Run: headless pygame with SDL's dummy video driver; simulated clock (each Clock.tick advances the game by its frame time, no real sleeping); random seed 0; keys injected as events and as key.get_pressed() state; mouse plan: one left click at the window centre at the start of phase 2, then a move to the lower-right quarter at the start of phase 3.
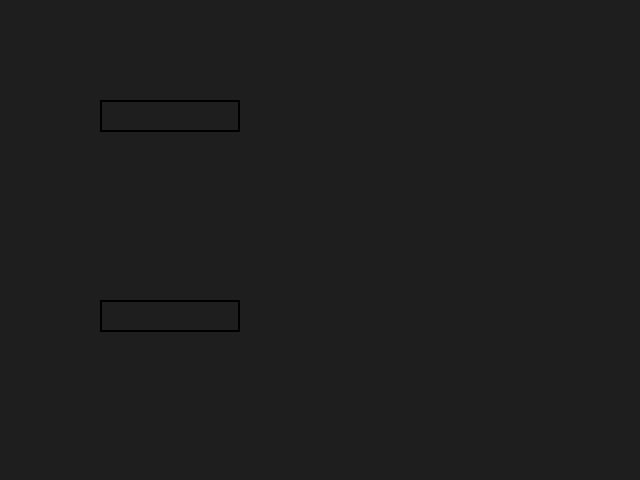
Frame 1 of 4 · flips 1–60 · no input
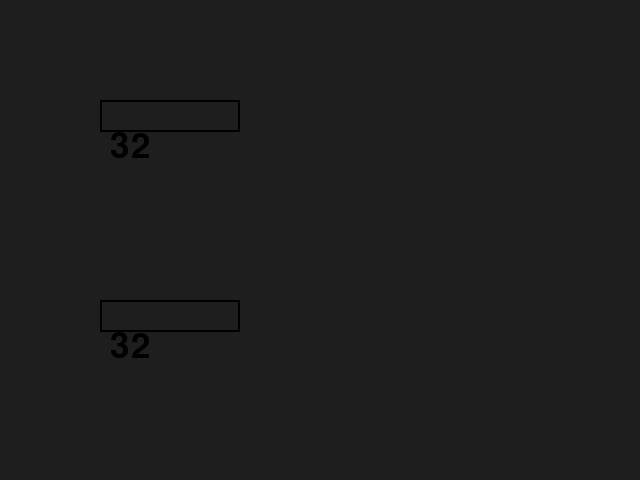
Frame 2 of 4 · flips 61–180 · clicked the window centre · tapped SPACE, RETURN · held RIGHT (→), D
Frame 3 of 4 · flips 181–300 · moved the mouse to the lower-right quarter · held DOWN (↓), S · screen unchanged from frame 2, image omitted
Frame 4 of 4 · flips 301–420 · held LEFT (←), A, UP (↑), W · screen unchanged from frame 3, image omitted

The pygame program that drew these frames:

import pygame as pygame


pygame.init()

screen = pygame.display.set_mode((640, 480))


class InputBox:

    def __init__(self, screen, x, y, w, h, text=''):
        self.screen = screen
        self.rect = pygame.Rect(x, y, w, h)
        self.FONT = pygame.font.Font(None, 52)
        self.COLOR_INACTIVE = 'black'
        self.COLOR_ACTIVE =   'grey'
        self.color =          'black'
        self.text = text
        self.txt_surface = self.FONT.render(text, True, self.color)
        self.active = False
        self.value_changed = False

    def handle_event(self, event):
        if event.type == pygame.MOUSEBUTTONDOWN:
            # If the user clicked on the input_box rect.
            if self.rect.collidepoint(event.pos):
                # Toggle the active variable.
                self.active = not self.active
                self.text = ''
                self._set_value()
            else:
                self.active = False
                self._check_value()
                self._set_value()
            # Change the current color of the input box.
            self.color = self.COLOR_ACTIVE if self.active else self.COLOR_INACTIVE
        if event.type == pygame.KEYDOWN:
            if self.active:
                # if event.key == pygame.K_RETURN:
                #     print(self.text)
                #     self.text = ''
                if event.key == pygame.K_BACKSPACE:
                    self.text = self.text[:-1]
                else:
                    if event.unicode.isdigit():
                        self.text += event.unicode
                # Re-render the text.
                self._set_value()

    def get_text(self):
        return self.text

    def _set_value(self):
        self.txt_surface = self.FONT.render(self.text, True, self.color)

    def _check_value(self):
        if self.text == '':
            self.text = '32'
        if int(self.text) < 8:
            self.text = '8'
        elif int(self.text) > 65:
            self.text = '65'
        self.value_changed = True

    def update(self):
        # Resize the box if the text is too long.
        width = max(200, self.txt_surface.get_width()+10)
        self.rect.w = width

    def draw(self, screen):
        # Blit the text.
        screen.blit(self.txt_surface, (self.rect.x+10, self.rect.y+30))
        # Blit the rect.
        pygame.draw.rect(screen, self.color, self.rect, 2)



def main():
    clock = pygame.time.Clock()
    input_box1 = InputBox(screen, 100, 100, 140, 32)
    input_box2 = InputBox(screen, 100, 300, 140, 32)
    input_boxes = [input_box1, input_box2]
    done = False

    while not done:
        for event in pygame.event.get():
            if event.type == pygame.QUIT:
                done = True
            for box in input_boxes:
                box.handle_event(event)

        # for box in input_boxes:
        #     box.update()

        screen.fill((30, 30, 30))
        for box in input_boxes:
            box.draw(screen)

        pygame.display.flip()
        clock.tick(30)


if __name__ == '__main__':
    main()
    pygame.quit()
